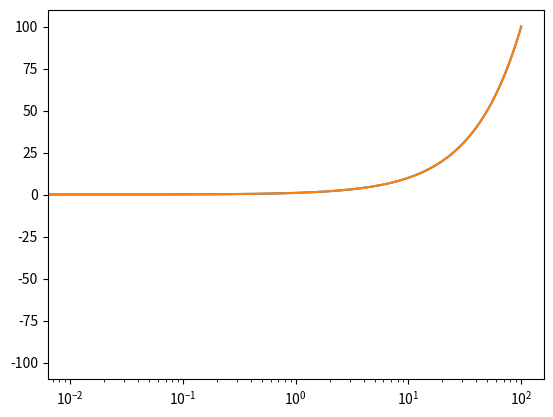

The script that saved this image:
import matplotlib.pyplot as pyplot

x = []
y = []

for i in range(-10000, 10000):
    x.append(i/100)
    y.append(i/100)

pyplot.plot(x, y)
pyplot.xscale('linear')
pyplot.yscale('linear')
pyplot.show()


pyplot.plot(x, y)
pyplot.xscale('log')
pyplot.show()
